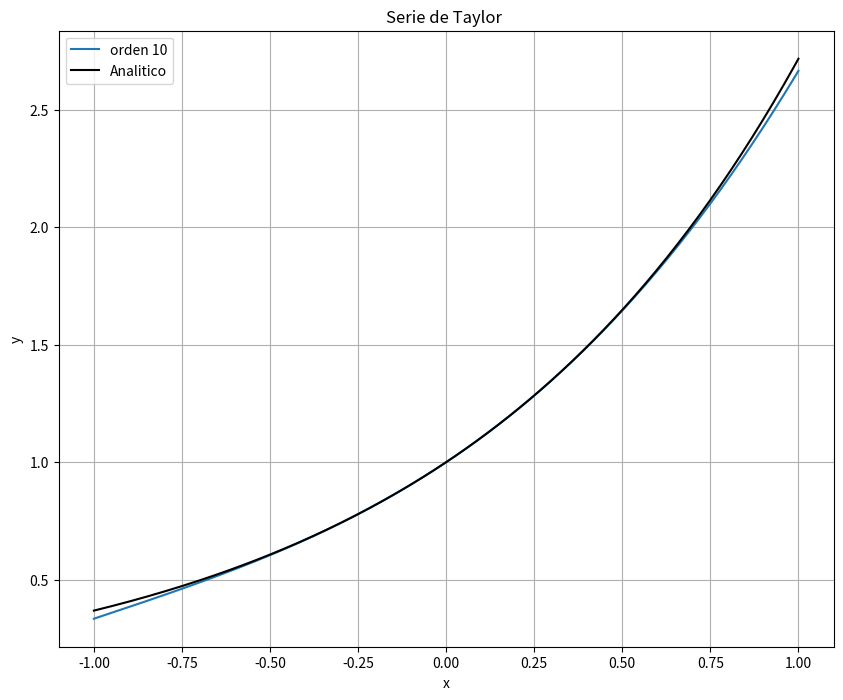

Source code (Python):
import numpy as np
import math
import matplotlib.pyplot as plt

x = np.linspace(-1, 1, 200)
#y = np.zeros(len(x))
e_ala_n = np.zeros(len(x))

labels = ['orden 1', 'orden 3', 'orden 5', 'orden 10']

plt.figure(figsize = (10,8))

exponente=0

for n, label in zip(range(4), labels):
    #y = y + ((-1)**n * (x)**(2*n+1)) / np.math.factorial(2*n+1)
    e_ala_n= e_ala_n +(np.exp(exponente)/ math.factorial(n))*(x-exponente)**n

plt.plot(x,e_ala_n, label = label)

plt.plot(x, np.exp(x), 'k', label = 'Analitico')
plt.grid()
plt.title('Serie de Taylor ')
plt.xlabel('x')
plt.ylabel('y')
plt.legend()
plt.show()